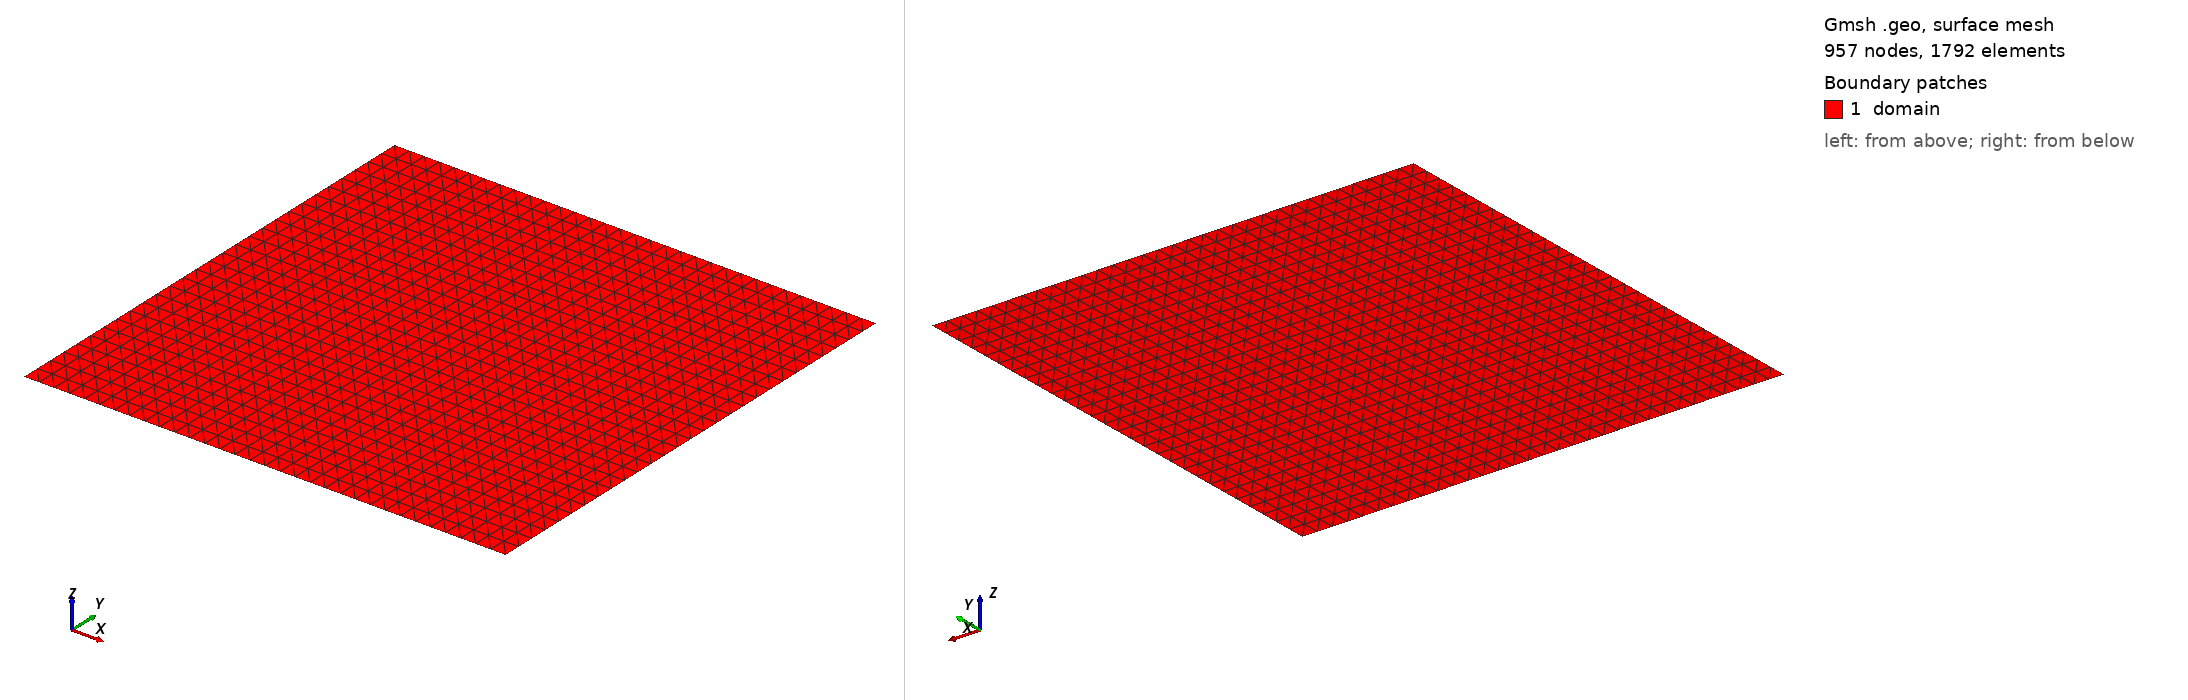

Gmsh geometry script, surface-meshed: 957 nodes, 1792 surface elements. Boundary patches (legend numbers): 1 domain. Left view from above one corner, right view from below the opposite corner. Legend entries are the model's physical surfaces. The drawing asked Gmsh for element sizes between 1% and 20% of the model's largest extent; the script's own settings can give other sizes.

=== mesh.geo (drawn) ===
cl__1 = 0.03125;
Point(1) = {-2, 1, 0, cl__1};
Point(2) = {-1, 1, 0, cl__1};
Point(3) = {-1, 2, 0, cl__1};
Point(4) = {-2, 2, 0, cl__1};
Line(1) = {1, 2};
Transfinite Curve {1} = 33 Using Progression 1;
Line(2) = {2, 3};
Transfinite Curve {2} = 29 Using Progression 1;
Line(3) = {3, 4};
Transfinite Curve {3} = 33 Using Progression 1;
Line(4) = {4, 1};
Transfinite Curve {4} = 29 Using Progression 1;
Curve Loop(1) = {1, 2, 3, 4};
Plane Surface(1) = {1};
Transfinite Surface {1};
Physical Curve("left") = {4};
Physical Curve("right") = {2};
Physical Curve("bottom") = {1};
Physical Curve("top") = {3};
Physical Surface("domain") = {1};
